Dataset: processed (GitHub, pluto311207/Smart_Trash_Bin_AI-AIvsArduino-). Classes: metal, paper, plastic.

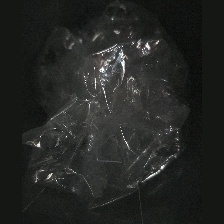
Label: plastic

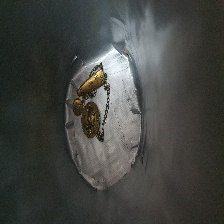
Label: metal

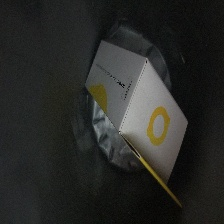
Label: paper

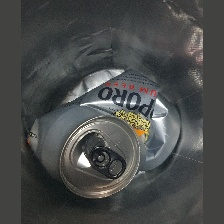
Label: metal

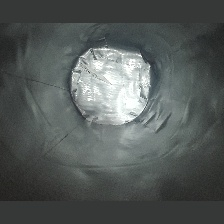
Label: paper

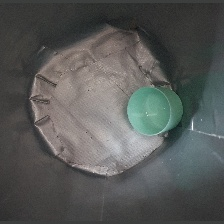
Label: plastic
